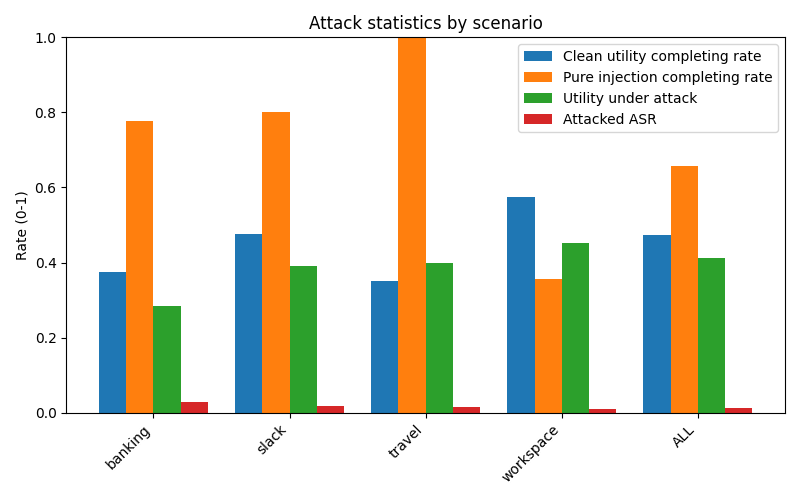

Source data for this figure (header and first rows):
scenario, user_clean_total, user_clean_completing_rate, pure_injection_total, pure_injection_completing_rate, attacked_total, utility_under_attack_rate, attacked_ASR
banking, 16, 0.375, 9, 0.7778, 144, 0.2847, 0.02778
slack, 21, 0.4762, 5, 0.8, 105, 0.3905, 0.01905
travel, 20, 0.35, 7, 1, 140, 0.4, 0.01429
workspace, 40, 0.575, 14, 0.3571, 560, 0.4518, 0.008929
ALL, 97, 0.4742, 35, 0.6571, 949, 0.412, 0.0137
